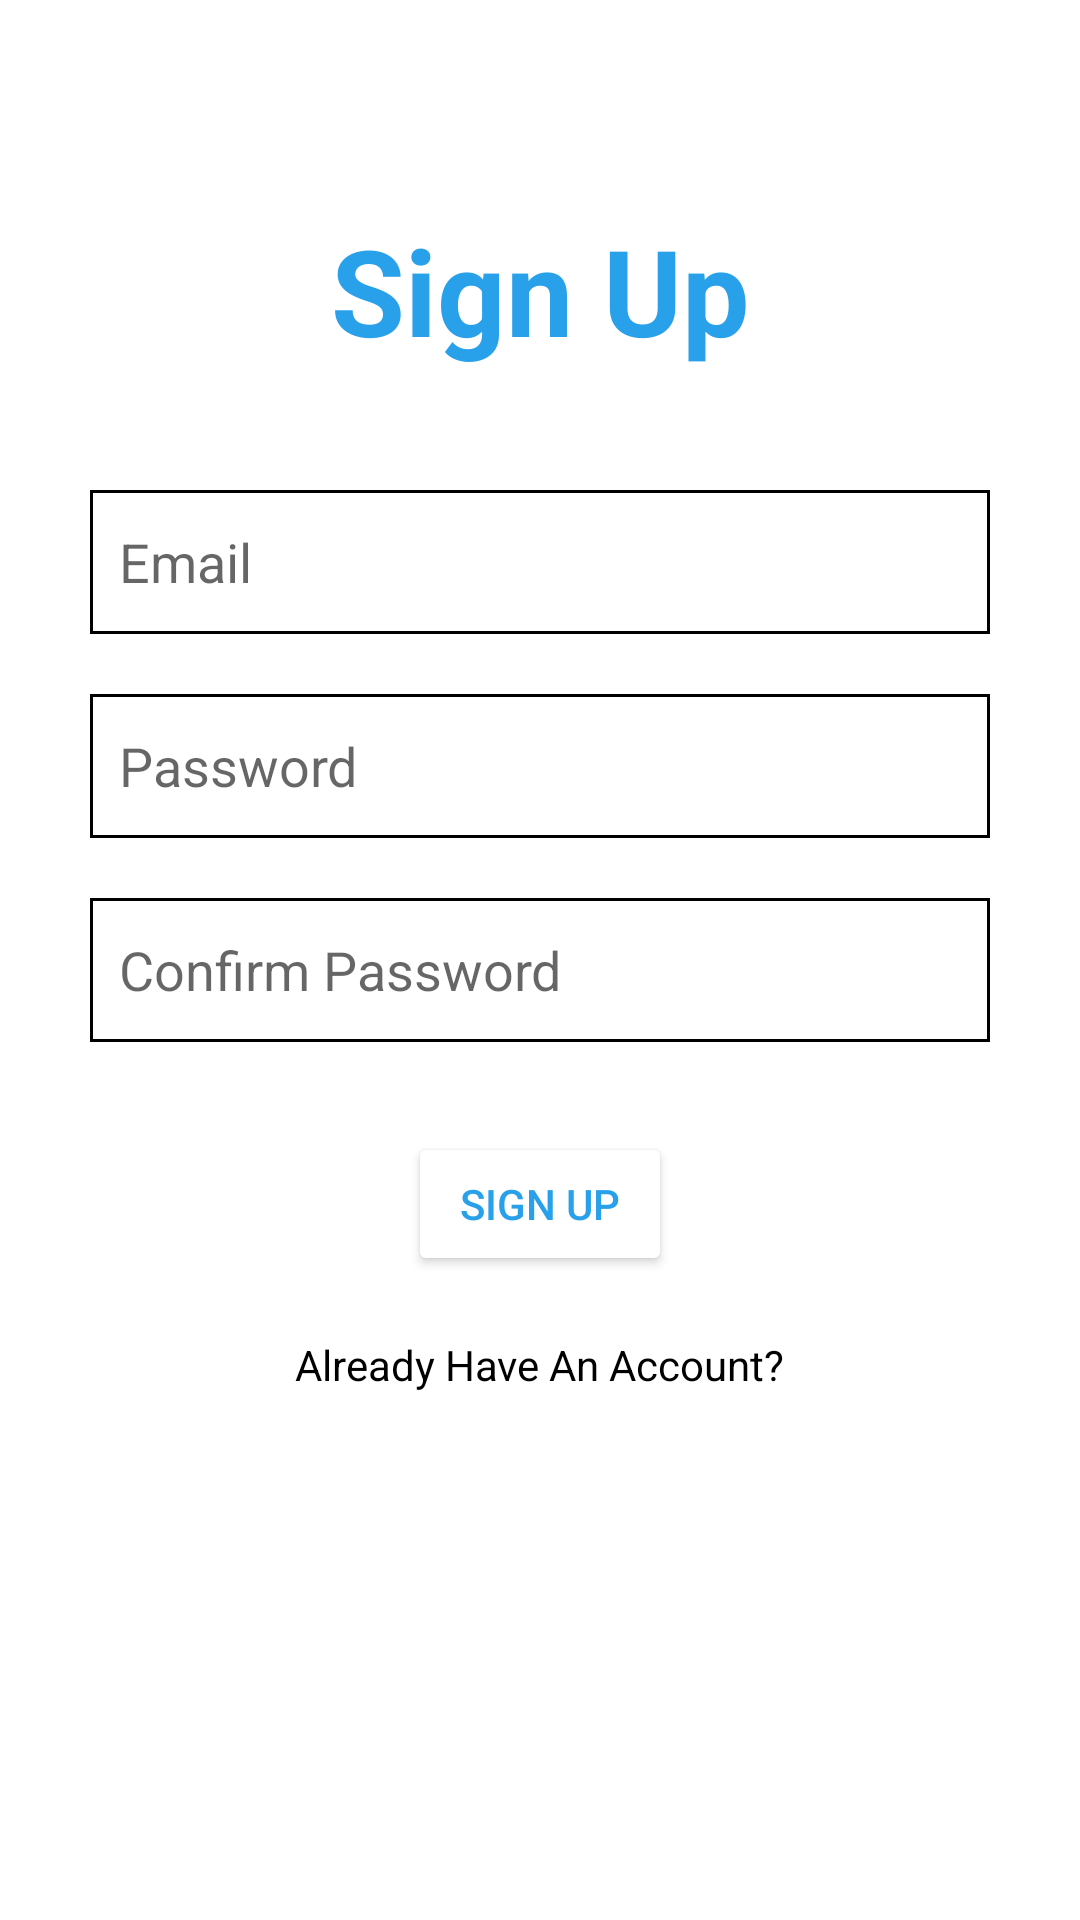

The Android layout XML behind this screen, and the referenced resources:
<!-- AndroidManifest.xml: application theme Theme.PaceCAP -->
<!-- res/layout/activity_signup.xml -->
<?xml version="1.0" encoding="utf-8"?>
<LinearLayout xmlns:android="http://schemas.android.com/apk/res/android"
    xmlns:tools="http://schemas.android.com/tools"
    android:layout_width="match_parent"
    android:layout_height="match_parent"
    android:orientation="vertical"
    tools:context=".signup">

    <TextView
        android:layout_width="match_parent"
        android:layout_height="wrap_content"
        android:text="@string/signup"
        android:textSize="40sp"
        android:gravity="center"
        android:textStyle="bold"
        android:textColor="#28A0EA"
        android:layout_marginTop="70dp"
        tools:ignore="MissingConstraints" />
    <EditText
        android:id="@+id/email"
        android:layout_width="300dp"
        android:layout_height="wrap_content"
        android:layout_gravity="center"
        android:paddingStart="10dp"
        android:layout_marginTop="40dp"
        android:autofillHints="emailAddress"
        android:drawableStart="@drawable/edittext"
        android:drawableLeft="@drawable/edittext"
        android:background="@drawable/edittext"
        android:hint="@string/email"
        android:inputType="textEmailAddress"
        android:minHeight="48dp"
        tools:ignore="TextContrastCheck"
        android:paddingLeft="10dp" />

    <EditText
        android:id="@+id/password"
        android:layout_width="300dp"
        android:layout_height="wrap_content"
        android:layout_gravity="center"
        android:paddingStart="10dp"
        android:layout_marginTop="20dp"
        android:autofillHints="password"
        android:drawableStart="@drawable/edittext"
        android:drawableLeft="@drawable/edittext"
        android:background="@drawable/edittext"
        android:hint="@string/password"
        android:inputType="textPassword"
        android:minHeight="48dp"
        tools:ignore="TextContrastCheck"
        android:paddingLeft="10dp" />
    <EditText
        android:id="@+id/confirmpassword"
        android:layout_width="300dp"
        android:layout_height="wrap_content"
        android:layout_gravity="center"
        android:paddingStart="10dp"
        android:layout_marginTop="20dp"
        android:autofillHints="password"
        android:drawableStart="@drawable/edittext"
        android:drawableLeft="@drawable/edittext"
        android:background="@drawable/edittext"
        android:hint="@string/confirmpassword"
        android:inputType="textPassword"
        android:minHeight="48dp"
        tools:ignore="TextContrastCheck"
        android:paddingLeft="10dp" />

    <Button
        android:id="@+id/signup"
        android:layout_width="wrap_content"
        android:layout_height="wrap_content"
        android:text="@string/signup"
        android:textColor="#28A0EA"
        android:backgroundTint="@color/white"
        android:layout_gravity="center"
        android:layout_marginTop="30dp"
        />

    <TextView
        android:id="@+id/existaccount"
        android:layout_width="wrap_content"
        android:layout_height="wrap_content"
        android:text="@string/existaccount"
        android:textColor="#000000"
        android:layout_marginTop="20dp"
        android:layout_gravity="center"
        tools:ignore="MissingConstraints" />

</LinearLayout>
<!-- resources referenced by this layout -->
<resources>
  <color name="white">#FFFFFFFF</color>
  <!-- drawable edittext (drawable) -->
  <?xml version="1.0" encoding="utf-8"?>
  <shape xmlns:android="http://schemas.android.com/apk/res/android">
      <solid android:color="#ffff"/>
      <stroke android:width="1dp"
          android:color="@color/black"/>
  </shape>
  <string name="confirmpassword">Confirm Password</string>
  <string name="email">Email</string>
  <string name="existaccount">Already Have An Account?</string>
  <string name="password">Password</string>
  <string name="signup">Sign Up</string>
  <style name="Theme.PaceCAP" parent="Theme.MaterialComponents.DayNight.NoActionBar">
          
          <item name="colorPrimary">@color/purple_500</item>
          <item name="colorPrimaryVariant">@color/purple_700</item>
          <item name="colorOnPrimary">@color/white</item>
          
          <item name="colorSecondary">@color/teal_200</item>
          <item name="colorSecondaryVariant">@color/teal_700</item>
          <item name="colorOnSecondary">@color/black</item>
          
          <item name="android:statusBarColor" tools:targetApi="21">?attr/colorPrimaryVariant</item>
          
      </style>
  <color name="black">#FF000000</color>
  <color name="purple_500">#FF6200EE</color>
  <color name="purple_700">#FF3700B3</color>
  <color name="teal_200">#FF03DAC5</color>
  <color name="teal_700">#FF018786</color>
</resources>
